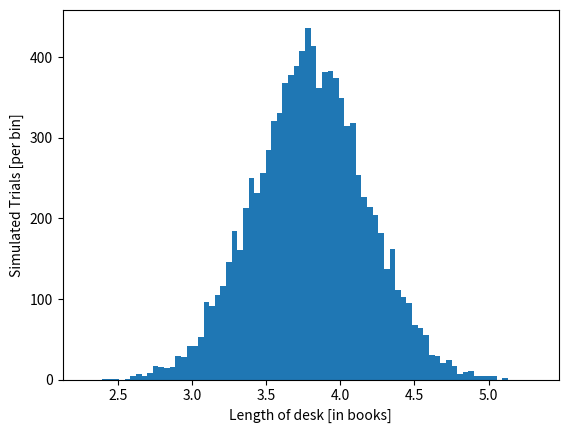
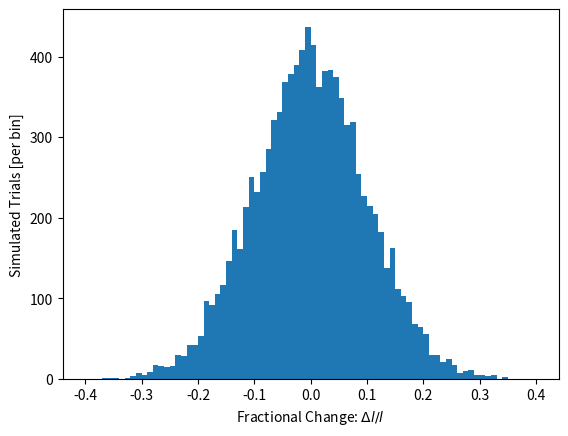
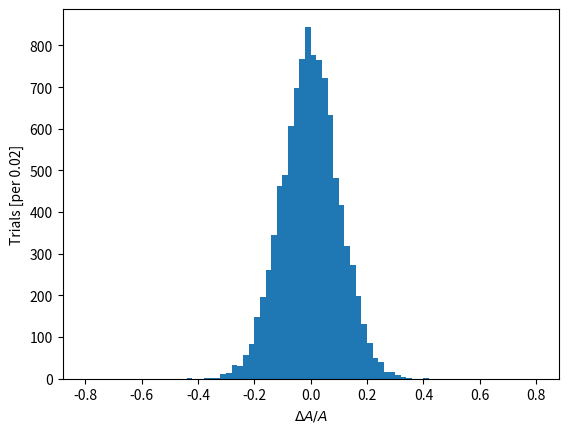
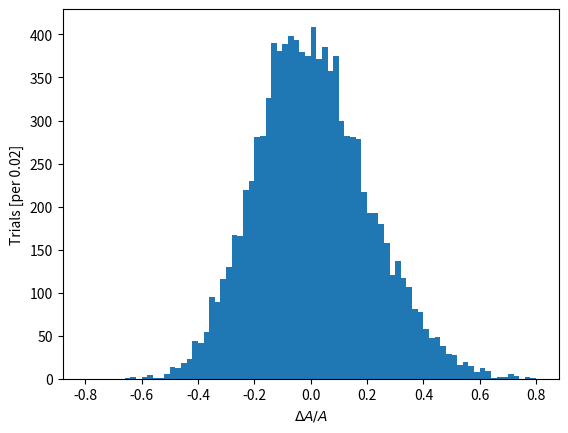
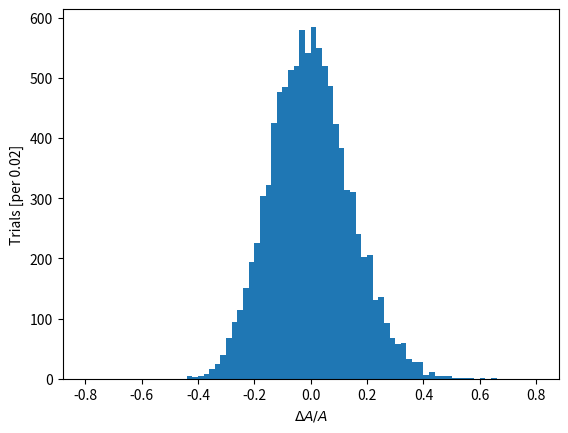

These charts were generated, in order, by the following Python code:
%matplotlib inline
import matplotlib.pyplot as plt
import numpy as np

C_m = 8.
B_m = 2.5
l_m = 3.8
w_m = 5.1
A_m = w_m * l_m * B_m**2 * C_m**2
print(f"Area of desk: {A_m:0.2f} cm^2")

# let's write a function to do that computation:
def deskArea(w, l, B, C):
    return w * l * B**2 * C**2

# And check to make sure it works.
print(deskArea(w_m, l_m, B_m, C_m), A_m)
assert np.isclose(deskArea(w_m, l_m, B_m, C_m), A_m)

# now lets play around a bit and see how 
# how much the area would change if we got one of those measurements wrong
print(f"If C = C + 0.8: A = {deskArea(w_m, l_m, B_m, C_m+0.8):0.2f} cm^2")
print(f"If l = 1.1 * l: A = {deskArea(w_m, l_m*1.1, B_m, C_m):0.2f} cm^2")

# Let's divide out the orginal area of the test to see by what fraction our estimate changed

print(f"If C = C + 0.8: A = {(deskArea(w_m, l_m, B_m, C_m+0.8)/A_m):0.2f} * A_m")
print(f"If l = 1.1 * l: A = {(deskArea(w_m, l_m*1.1, B_m, C_m)/A_m):0.2f} * A_m")

rng = np.random.default_rng(42)

# This function will simulate 10000 measurements drawn from a Normal distribution 
# The distribtuion is centered at l_m and has standard deviation of 0.1*l_m
l_sim = rng.normal(loc=l_m, scale=0.1*l_m, size=10000)

plt.hist(l_sim, bins=np.linspace(0.6*l_m, 1.4*l_m, 81))
plt.xlabel("Length of desk [in books]")
plt.ylabel("Simulated Trials [per bin]")
plt.show()

plt.hist((l_sim/l_m)-1, bins=np.linspace(-0.4, 0.4, 81))
plt.xlabel(r'Fractional Change: $\Delta l / l$')
plt.ylabel("Simulated Trials [per bin]")
plt.show()

print(f"Fractional Change: {np.mean((l_sim/l_m)-1):0.2f} ± {np.std((l_sim/l_m)-1):0.2f}") 

# Here we are going to compute the resulting relative change in A
A_sim_1 = deskArea(w_m, l_sim, B_m, C_m)
dA_over_A_sim_1 = (A_sim_1 - A_m)/A_m

plt.hist(dA_over_A_sim_1, bins=np.linspace(-0.8, 0.8, 81))
plt.xlabel(r'$\Delta A / A$')
plt.ylabel(r'Trials [per 0.02]')
plt.show()

print(f"Fractional Change: {np.mean(dA_over_A_sim_1):0.2f} ± {np.std(dA_over_A_sim_1):0.2f}")

C_sim = np.random.normal(loc=C_m, scale=0.1*C_m, size=10000)
A_sim_2 = deskArea(w_m, l_m, B_m, C_sim)
dA_over_A_sim_2 = (A_sim_2 - A_m)/A_m

plt.hist(dA_over_A_sim_2, bins=np.linspace(-0.8, 0.8, 81))
plt.xlabel(r'$\Delta A / A$')
plt.ylabel(r'Trials [per 0.02]')
plt.show()

print(f"Fractional Change: {np.mean(dA_over_A_sim_2):0.2f} ± {np.std(dA_over_A_sim_2):0.2f}")

w_sim = rng.normal(loc=w_m, scale=0.1*w_m, size=10000)
A_sim_3 = deskArea(w_sim, l_sim, B_m, C_m)
dA_over_A_sim_3 = (A_sim_3 - A_m)/A_m

plt.hist(dA_over_A_sim_3, bins=np.linspace(-0.8, 0.8, 81))
plt.xlabel(r'$\Delta A / A$')
plt.ylabel(r'Trials [per 0.02]')
plt.show()

print(f"Fractional Change: {np.mean(dA_over_A_sim_3):0.2f} ± {np.std(dA_over_A_sim_3):0.2f}")
